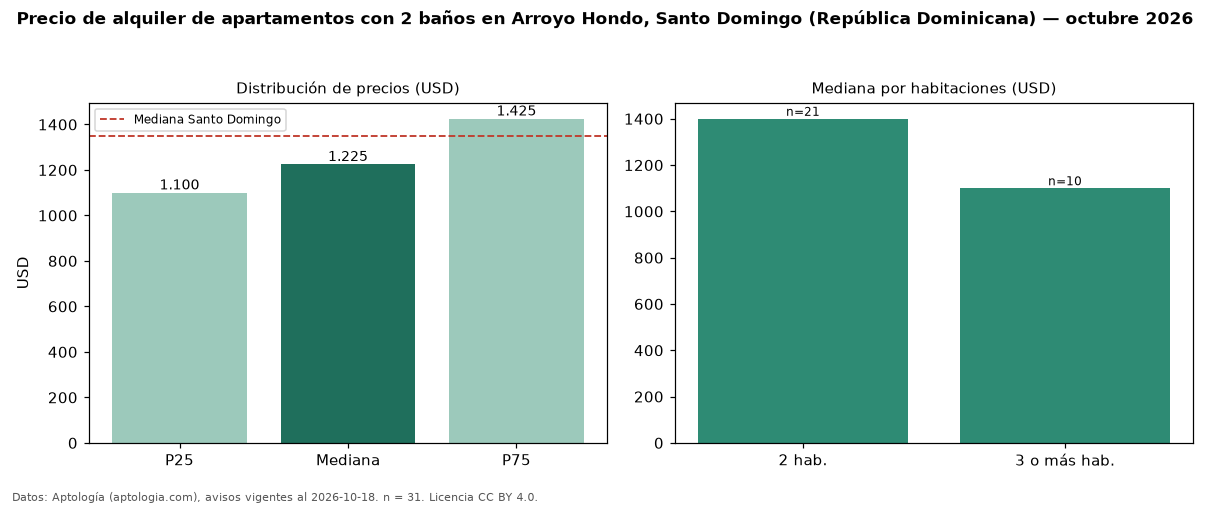

The data file committed next to this chart (first rows):
seccion, metrica, valor, moneda, n
filtro, ban2, con 2 baños, , 31
precio, p25, 1100, USD, 31
precio, mediana, 1225, USD, 31
precio, p75, 1425, USD, 31
precio, minimo, 1000, USD, 31
precio, maximo, 1900, USD, 31
banos, mediana_banos, 2.0, , 
habitaciones, 2, 1400, USD, 21
habitaciones, 3+, 1100, USD, 10
ciudad, mediana_ciudad_referencia, 1350, USD, 
ciudad, mediana_m2_ciudad, 12.5, USD, 
fuente, fecha_datos, 2026-10-18, , 
fuente, atribucion, https://www.aptologia.com/do/alquiler/sa…, , 
fuente, licencia, CC BY 4.0, , 
